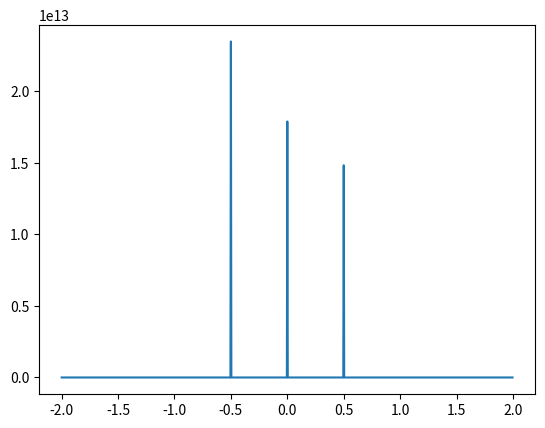

The matplotlib source for this figure:
#!/usr/bin/python3
# -*- coding:UTF-8 -*-

import matplotlib.pyplot as plt
import math
import random

# 定义KN近邻函数
def knn(xi):
    # 生成图像横坐标
    f = [0] * 1000
    cnt = -2
    for i in range(1000):
        f[i] = cnt
        cnt += 0.004
    # 初始化概率密度值
    p = [0] * 1000
    # 获取样本长度
    N = len(xi)
    kn = math.ceil(math.sqrt(N))
    y = [0] * N
    for i in range(1000):
        for j in range(N):
            y[j] = abs(abs(f[i]) - xi[j])
        y.sort()
        V = y[kn]
        p[i] = (kn / N) / V
    plt.plot(f, p)
    plt.show()
# 定义样本密度函数
def P(x):
    if 0.5 < x and x < 1.5:
        return 0.5
    elif 1.5 < x and x < 2.5:
        return -0.5
    else:
        return 0

s = [0] * 1024
for i in range(1024):
    x = random.uniform(0, 1)
    s[i] = P(x)

knn(s)
